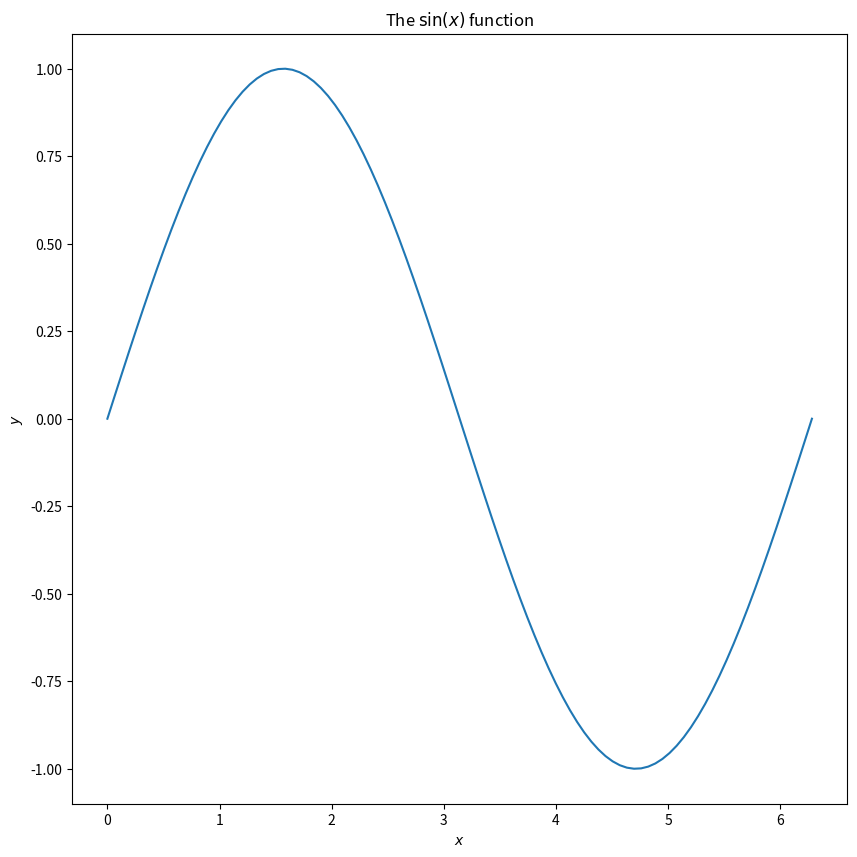
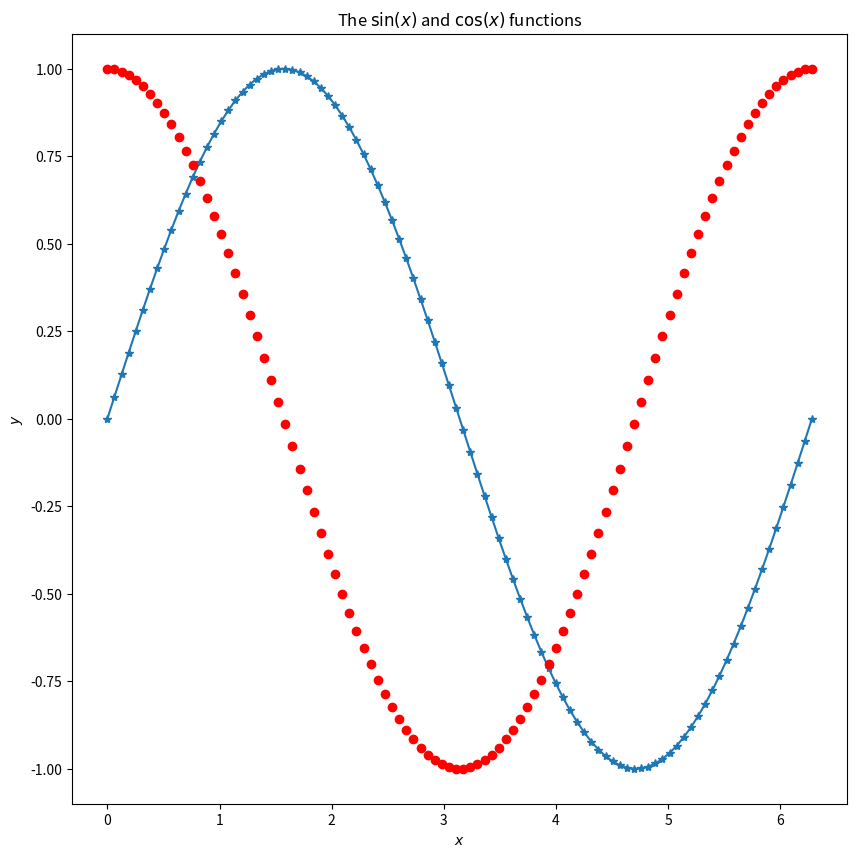
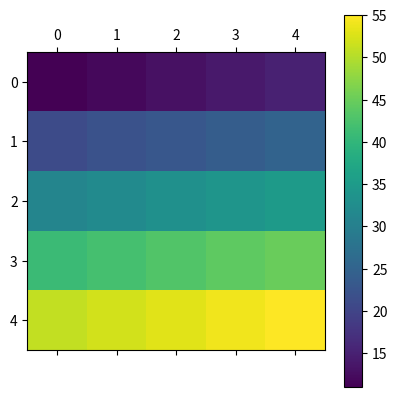
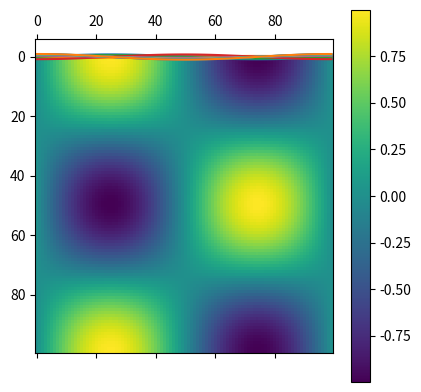
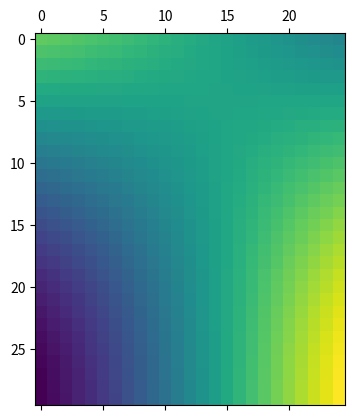
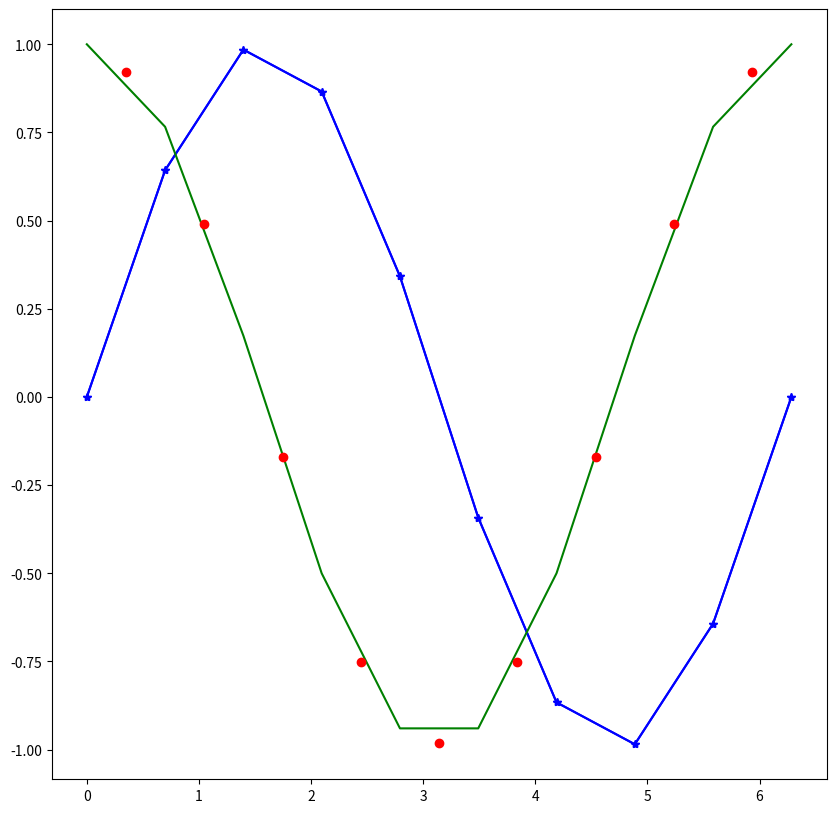

Here is the Python script that generated these plots, in order:
l = [1, 2, 3, 4] 
print(type(l))

print(l[0], l[2])   # print the first and third element of the list 'l'.
                    # Indices of list elements start with 0 and end with 'n-1
                    # (for a container with 'n' elements) as in C)

print(len(l))    

a = [3, 6.7, "Hallo", [1, 2, 3]]
print(a)

l = [1, 2, 3, 4, 5]
print(l)
l[1] = 5  # lists can be modified after
          # they have been created! 
print(l)

l = list(range(1, 11))
print(l)

# replace all elements in 'l' with the double value
i = 0
# Note that the index runs from 0 to len(l)-1!
while i < len(l):
    l[i] = l[i] * 2
    i = i + 1
    
print(l)   

for i in l:
    print(i)

from numpy import *
from scipy import *

sqrt(-2.)

import numpy as np

# numpy-array creation from a list:
a = np.array([1.0, 2.0, 3.0, 4.0]) 

print(type(a))      # the type is numpy-array

print(a.dtype)     # the data-type object.

print(a.ndim)      # number of array dimensions

print(a.shape)     # shape of an array (interesting mainly for multi-dimensional arrays)

import numpy as np

# there are many possibilities to create a numpy-array
a = np.array([1,2,3,4])       # conversion of a numerical list to a numpy-array
b = np.arange(0.0, 1.0, 0.1)  # array between two limits with a given distance
                              # between array elements. The array if a half-open
                              # interval!
print(a)
print(b)

c = np.linspace(0.0, 1.0, 10) # array between two limits with a given number of
                              # array elements. Both limits are contained in the
                              # array
print(c)

d = np.zeros(10)             # array of 10 elements with 0 
print(d)

import numpy as np

a = np.arange(0, 11, 1)
print(a)

a = np.append(a,11)
print(a)

a = np.arange(0, 11, 1)
print(a)
a = np.insert(a,2,22)
print(a)

a = np.arange(0, 11, 1)
print(a)
a = np.insert(a,0,0.001)
print(a)

a = np.insert(a,len(a),100)
print(a)

import numpy as np

a = np.arange(0, 11, 1)
print(a)

print(a[5])    # access 6th element (zero-based arrays!)

print(a[2:6])  # access third up to the sixth element

print(a[1::2]) # access every other element starting from the second

print(a[:-1])# access all elements except the last

print(a[::-1])# access all elements in reverse order

print(type(a[:-1]))

print(a)
a[2:5] = 0
print(a)

import numpy as np

l = list(range(7))
n = np.arange(0, 7, 1)
print('Liste: ', l, ' numpy-Array:', n)

# slices behave differently for lists and numpy-arrays:
ls = l[1:4] # uses different memory than l!
ns = n[1:4] # uses same memory as n!
print('Teil-Liste: ', ls, ' Teil-numpy-Array:', ns)

print("\nAendern des ersten Elements in der Teil-Liste und dem Teil-numpy-Array:\n")

ls[0] = 5  # does not modify l
ns[0] = 5  # modifies also n
print('Liste: ', l, ' numpy-Array:', n)
print('Teil-Liste: ', ls, ' Teil-numpy-Array:', ns)

x = np.array([1, 2, 3])
y = np.array([4, 5, 6])
print('Array 1: ',x,' und Array 2: ',y)

print('Addition: ',x + y)   # element-wise addition

print('Multiplikation: ',x * y)   # element-wise multiplication

print('Gemischte Rechnung: ',x + 2 * y)  # more complex manipulation

print('Potenz: ',x**y)

print('Vergleich: ',y > 4)    # element-wise comparison resulting in
                # a bool-array!

x = np.linspace(0.0, 2.0 * np.pi, 50)
y = np.sin(x)
print(y)

%%timeit
# fast vector operations
x = np.linspace(0.0, 2.0 * np.pi, 100)
y = np.sin(x)

%%timeit
# C-like element-wise array manipulation
x = np.linspace(0.0, 2.0 * np.pi, 100)
y = np.zeros(len(x))

for i in range(len(x)):
    y[i] = np.sin(x[i])

%matplotlib inline
# The previous line is necessary that matplotlib plots
# appear within the Jupyter documents. It is sufficent to
# give it once within a document.
import numpy as np
import matplotlib.pyplot as plt

plt.figure(figsize=(10,10))

# matplotlib plots numpy-array values!
x = np.linspace(0.0, 2.0 * np.pi, 100)
y = np.sin(x)

# Note that you can use LaTeX in for labels, titles
# etc.
plt.xlabel(r"$x$")
plt.ylabel(r"$y$")
plt.title(r"The $\sin(x)$ function")

# a simple x-y plot
plt.plot(x, y)


%matplotlib inline
import matplotlib.pyplot as plt

plt.figure(figsize=(10,10))

# Note that you can use LaTeX in for labels, titles
# etc.
plt.xlabel(r"$x$")
plt.ylabel(r"$y$")
plt.title(r"The $\sin(x)$ and $\cos(x)$ functions")

x = np.linspace(0.0, 2.0 * np.pi, 100)
sinx = np.sin(x)
cosx = np.cos(x)

# a simple x-y plot
plt.plot(x, sinx, "*-")
plt.plot(x, cosx, "ro")
plt.show()

import numpy as np
x = np.array([ [67, 63, 87],
               [77, 69, 59],
               [85, 87, 99],
               [79, 72, 71],
               [63, 89, 93],
               [68, 92, 78]])
print(np.shape(x))

A = np.array([
[11, 12, 13, 14, 15],
[21, 22, 23, 24, 25],
[31, 32, 33, 34, 35],
[41, 42, 43, 44, 45],
[51, 52, 53, 54, 55]])
print(A)

print(A[2,3])

print(A[:3, 2:])

print(A[3:, :])

print(A[:, 4:])

%matplotlib inline
import matplotlib.pyplot as plt

plt.matshow(A)
plt.colorbar()
plt.show()

import numpy as np
import matplotlib.pyplot as plt

plt.figure(figsize=(10,10))

a = np.zeros(shape=(100,100))

x = np.linspace(0.0, 2* np.pi, 100)
y = np.linspace(0.0, 2* np.pi, 100)

x_pos = 0
for i in x:
    y_pos=0
    for j in y:
        a[x_pos, y_pos] = np.cos(i)*np.sin(j)
        y_pos += 1
    x_pos += 1
      
plt.matshow(a)
plt.colorbar()

plt.show()

plt.plot(a[40,:])
plt.plot(a[20,:])
plt.plot(a[65,:])
plt.plot(a[:,35])
plt.show()

plt.plot(a[:,55:70:2])
plt.show()

plt.matshow(a[20:50,35:60])
plt.show()



# Skript zur Berechnung der Ableitung von sin(x)

import numpy as np
import matplotlib.pyplot as plt

plt.figure(figsize=(10,10))

x = np.linspace(0.0, 2.0 * np.pi, 10)
y = np.sin(x)

plt.plot(x, y, 'b-*')

# Wir nähern die Ableitung durch Delta y / Delta x
# in jedem Mittelpunkt der Intervalle [x_i; x_{i+1})

# Beachte dass delta_x, delta_y und mittel_x jeweils einen
# Punkt weniger enthalten als x und y!
delta_y = y[1:] - y[:-1]
delta_x = x[1:] - x[:-1]

mittel_x = (x[1:] + x[:-1]) / 2.
ableitung = delta_y / delta_x

plt.plot(x, y, 'b-*')
plt.plot(x, np.cos(x), 'g-')
plt.plot(mittel_x, ableitung, 'ro')
plt.show()

